Image classification data set "dataset_v3" (yannmeri/PREPARATION_PLAN on GitHub). Class labels (3): clay, loam, sand.

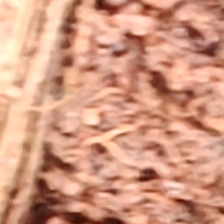
Label: clay

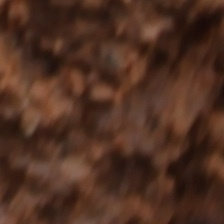
Label: loam

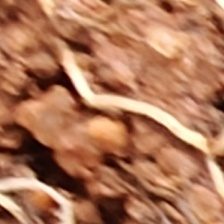
Label: clay

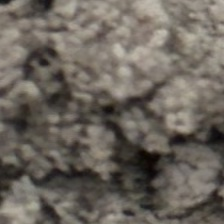
Label: loam

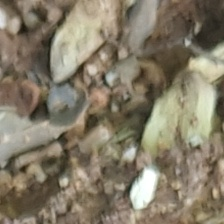
Label: sand

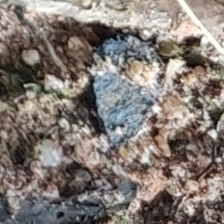
Label: sand
